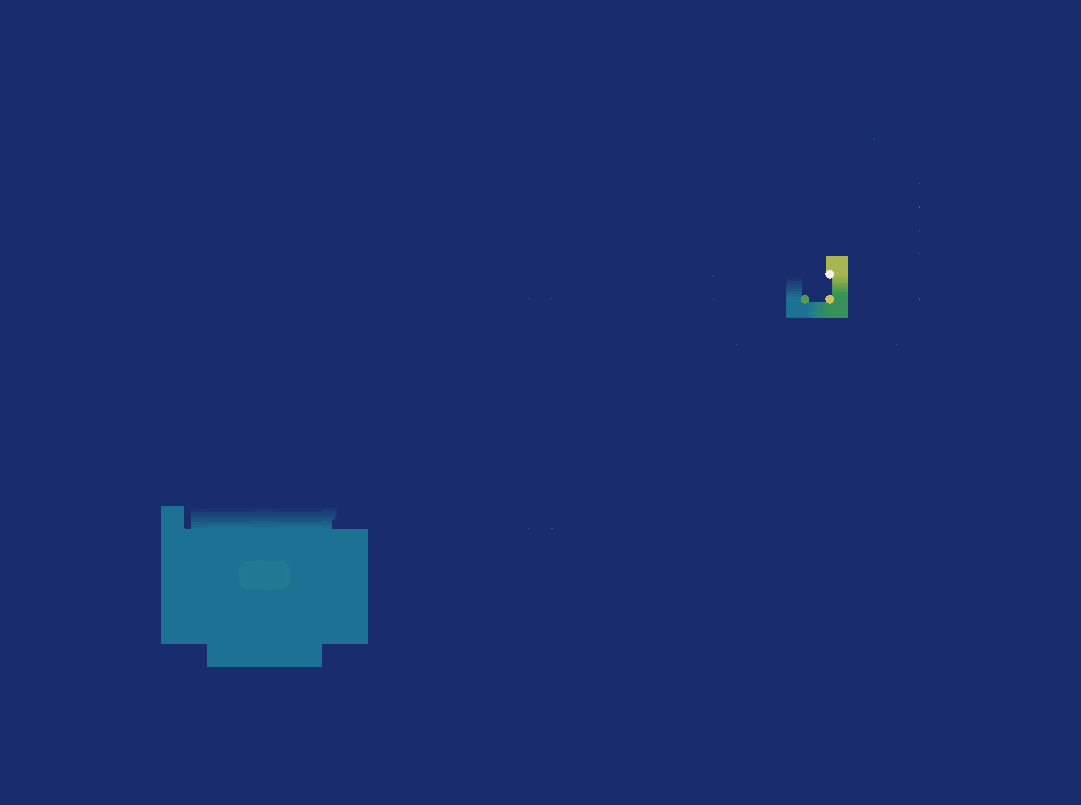

The data file committed next to this chart (first rows):
source	layout_generated (walk_layer.build_heigh…
grid	sim_2165560989.tsv
width	1081
height	805
format	i16 LE, row-major, levels of 7.8125 worl…
min	0
max	69
